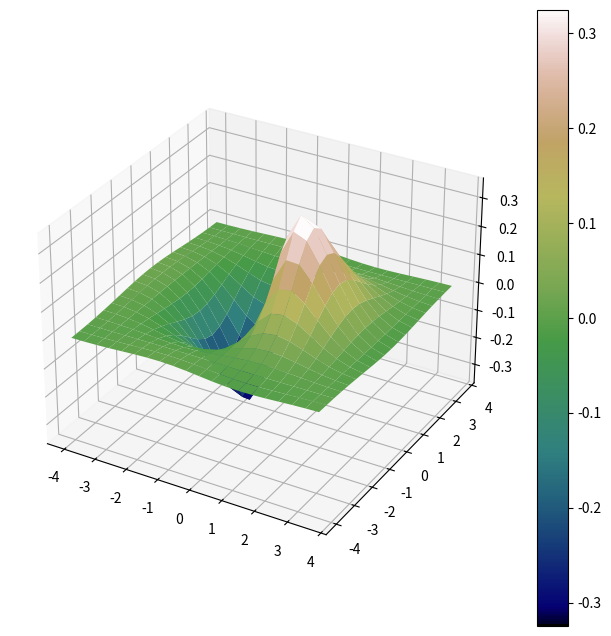

Recreate this plot in Python.
import numpy as np
import matplotlib.pyplot as plt
x=np.arange(-4,4,0.4)

y=np.arange(-4,4,0.4)
X,Y=np.meshgrid(x,y)
Z=(1.8**(-1.5*np.sqrt(X**2+Y**2))*np.cos(0.5*Y)*np.sin(X))
figure=plt.figure(figsize=(8,8))
ax=figure.add_subplot(111,projection='3d')
u=ax.plot_surface(X,Y,Z,cmap=plt.cm.gist_earth,
                       linewidth=0, antialiased=True)
figure.colorbar(u)
plt.show()